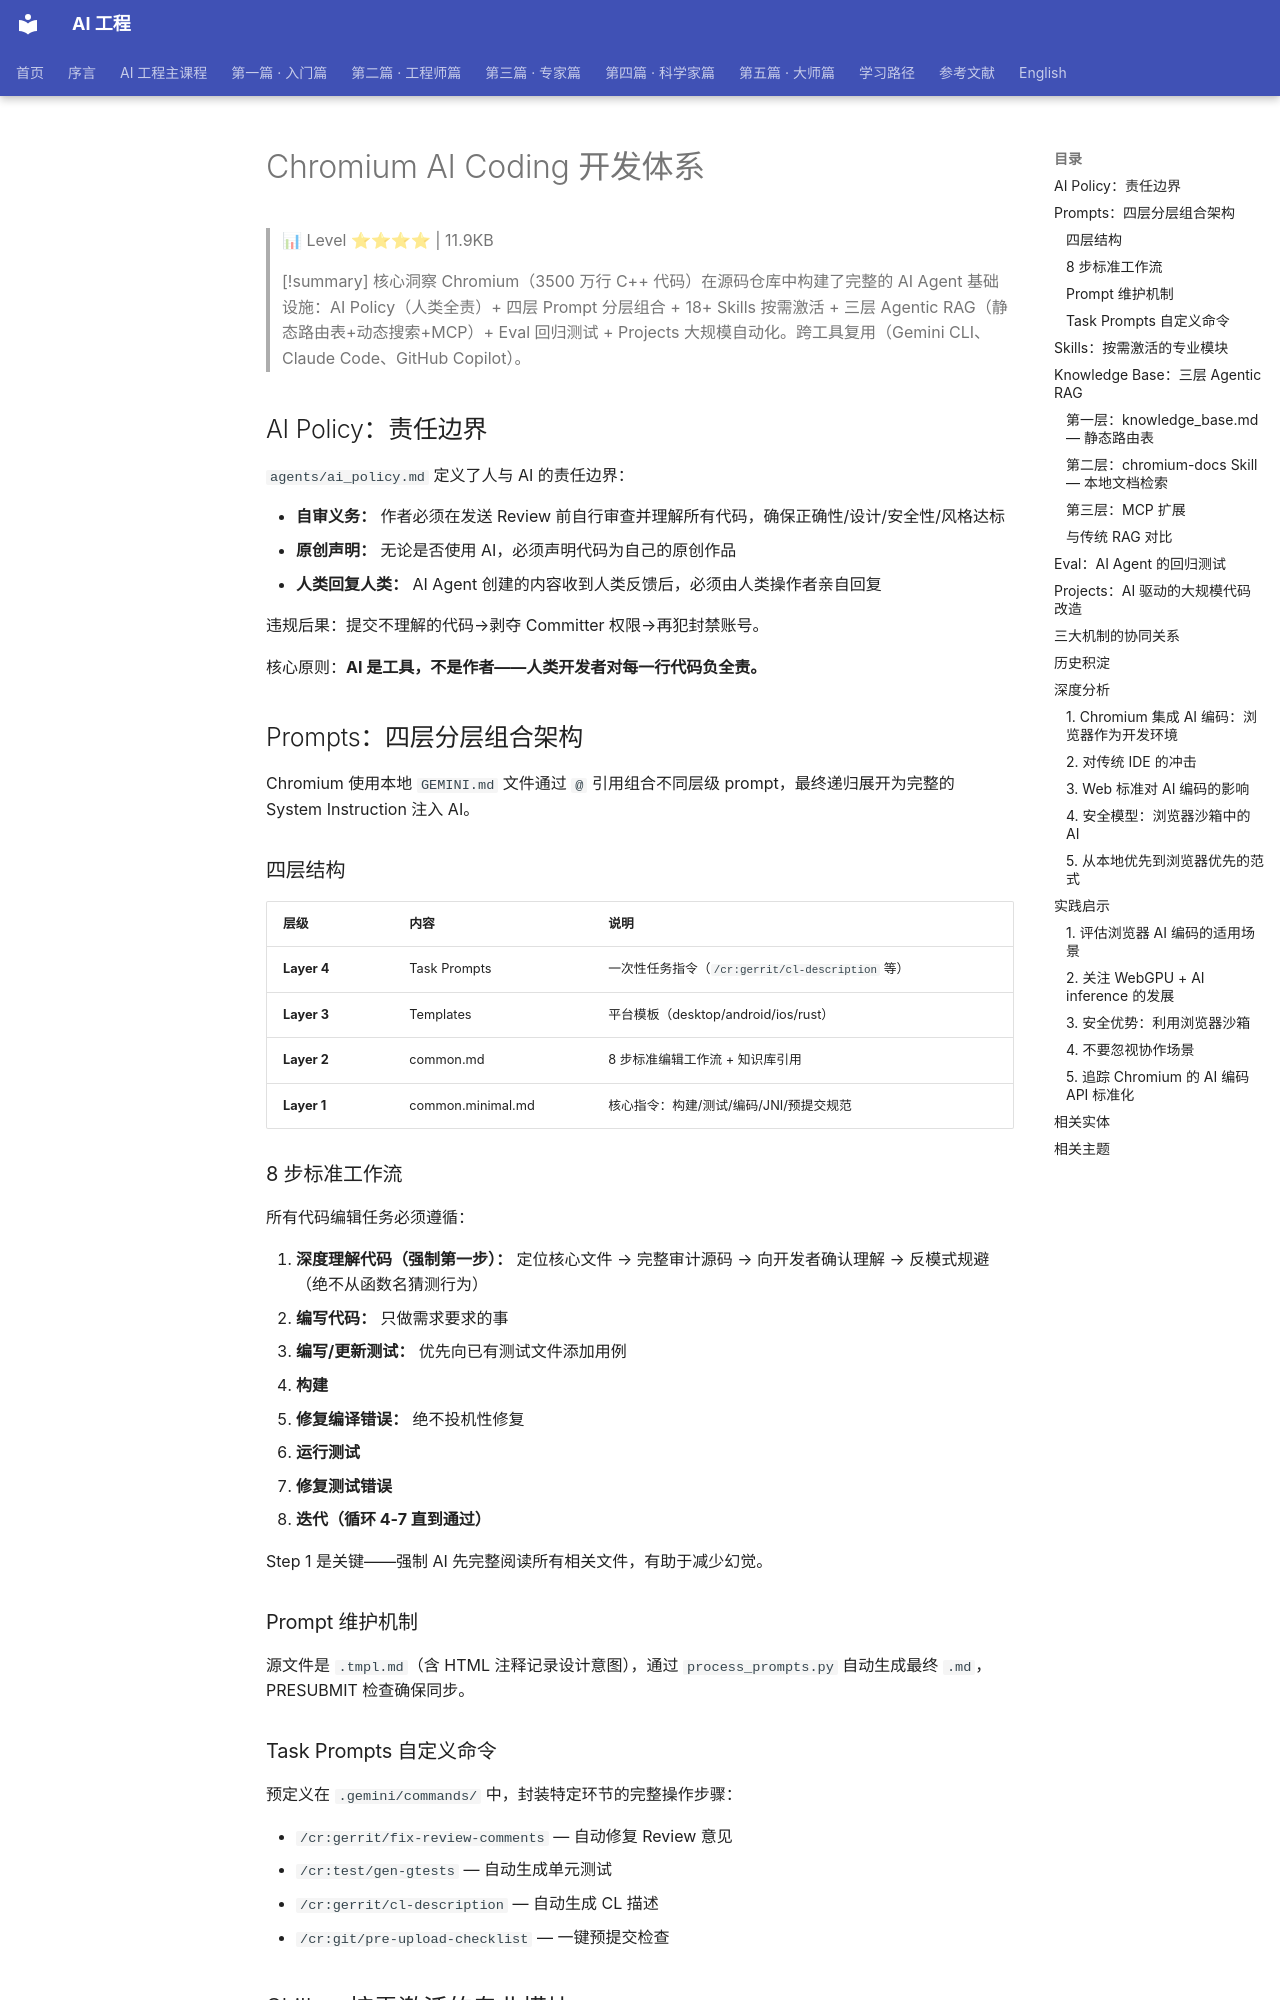

repository: QianJinGuo/wiki-book · page: ch09/077-chromium-ai-coding.html · generator: mkdocs

# Chromium AI Coding 开发体系

> 📊 Level ⭐⭐⭐⭐ | 11.9KB

> [!summary] 核心洞察
> Chromium（3500 万行 C++ 代码）在源码仓库中构建了完整的 AI Agent 基础设施：AI Policy（人类全责）+ 四层 Prompt 分层组合 + 18+ Skills 按需激活 + 三层 Agentic RAG（静态路由表+动态搜索+MCP）+ Eval 回归测试 + Projects 大规模自动化。跨工具复用（Gemini CLI、Claude Code、GitHub Copilot）。

## AI Policy：责任边界

`agents/ai_policy.md` 定义了人与 AI 的责任边界：

- **自审义务：** 作者必须在发送 Review 前自行审查并理解所有代码，确保正确性/设计/安全性/风格达标
- **原创声明：** 无论是否使用 AI，必须声明代码为自己的原创作品
- **人类回复人类：** AI Agent 创建的内容收到人类反馈后，必须由人类操作者亲自回复

违规后果：提交不理解的代码→剥夺 Committer 权限→再犯封禁账号。

核心原则：**AI 是工具，不是作者——人类开发者对每一行代码负全责。**

## Prompts：四层分层组合架构

Chromium 使用本地 `GEMINI.md` 文件通过 `@` 引用组合不同层级 prompt，最终递归展开为完整的 System Instruction 注入 AI。

### 四层结构

| 层级 | 内容 | 说明 |
|------|------|------|
| **Layer 4** | Task Prompts | 一次性任务指令（`/cr:gerrit/cl-description` 等） |
| **Layer 3** | Templates | 平台模板（desktop/android/ios/rust） |
| **Layer 2** | common.md | 8 步标准编辑工作流 + 知识库引用 |
| **Layer 1** | common.minimal.md | 核心指令：构建/测试/编码/JNI/预提交规范 |

### 8 步标准工作流

所有代码编辑任务必须遵循：

1. **深度理解代码（强制第一步）：** 定位核心文件 → 完整审计源码 → 向开发者确认理解 → 反模式规避（绝不从函数名猜测行为）
2. **编写代码：** 只做需求要求的事
3. **编写/更新测试：** 优先向已有测试文件添加用例
4. **构建**
5. **修复编译错误：** 绝不投机性修复
6. **运行测试**
7. **修复测试错误**
8. **迭代（循环 4-7 直到通过）**

Step 1 是关键——强制 AI 先完整阅读所有相关文件，有助于减少幻觉。

### Prompt 维护机制

源文件是 `.tmpl.md`（含 HTML 注释记录设计意图），通过 `process_prompts.py` 自动生成最终 `.md`，PRESUBMIT 检查确保同步。

### Task Prompts 自定义命令

预定义在 `.gemini/commands/` 中，封装特定环节的完整操作步骤：

- `/cr:gerrit/fix-review-comments` — 自动修复 Review 意见
- `/cr:test/gen-gtests` — 自动生成单元测试
- `/cr:gerrit/cl-description` — 自动生成 CL 描述
- `/cr:git/pre-upload-checklist` — 一键预提交检查
